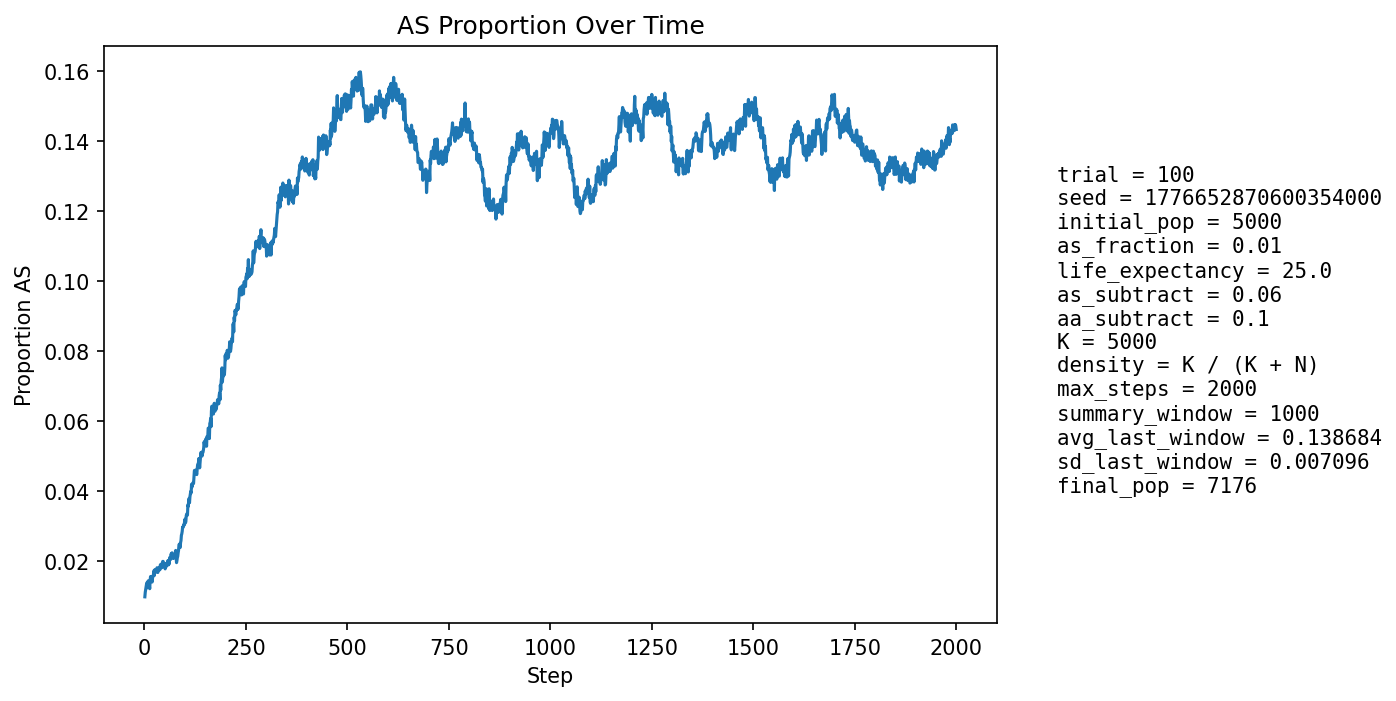

Data behind this chart, as committed beside it:
step, population_size, births, newborn_AA, newborn_AS, newborn_SS, prop_newborn_AA, prop_newborn_AS, prop_newborn_SS, prop_repro_AA, prop_repro_AS, prop_AS_population
1, 5257, 1271, 1260, 11, 0, 0.9913, 0.008655, 0.0, 0.9917, 0.008261, 0.009892
2, 5340, 1241, 1227, 14, 0, 0.9887, 0.01128, 0.0, 0.9906, 0.00943, 0.01124
3, 5420, 1232, 1220, 12, 0, 0.9903, 0.00974, 0.0, 0.9894, 0.0106, 0.01199
4, 5478, 1211, 1196, 15, 0, 0.9876, 0.01239, 0.0, 0.9869, 0.01307, 0.01278
5, 5579, 1251, 1233, 18, 0, 0.9856, 0.01439, 0.0, 0.9863, 0.01374, 0.01344
6, 5676, 1274, 1254, 20, 0, 0.9843, 0.0157, 0.0, 0.9866, 0.01336, 0.01392
7, 5770, 1293, 1281, 11, 1, 0.9907, 0.008507, 0.0007734, 0.987, 0.01304, 0.01248
8, 5858, 1303, 1284, 19, 0, 0.9854, 0.01458, 0.0, 0.9872, 0.01283, 0.01349
9, 5953, 1320, 1297, 23, 0, 0.9826, 0.01742, 0.0, 0.9867, 0.01326, 0.01445
10, 6047, 1337, 1322, 15, 0, 0.9888, 0.01122, 0.0, 0.9863, 0.01366, 0.01356
11, 6141, 1355, 1339, 16, 0, 0.9882, 0.01181, 0.0, 0.987, 0.01303, 0.01352
12, 6232, 1375, 1358, 17, 0, 0.9876, 0.01236, 0.0, 0.9866, 0.01338, 0.01316
13, 6306, 1373, 1361, 12, 0, 0.9913, 0.00874, 0.0, 0.9861, 0.01394, 0.01221
14, 6374, 1379, 1348, 31, 0, 0.9775, 0.02248, 0.0, 0.9865, 0.01347, 0.01475
15, 6439, 1387, 1358, 29, 0, 0.9791, 0.02091, 0.0, 0.9867, 0.01331, 0.01569
16, 6503, 1400, 1381, 19, 0, 0.9864, 0.01357, 0.0, 0.9866, 0.01342, 0.01476
17, 6558, 1408, 1382, 26, 0, 0.9815, 0.01847, 0.0, 0.9877, 0.01235, 0.01571
18, 6608, 1414, 1395, 19, 0, 0.9866, 0.01344, 0.0, 0.9859, 0.01407, 0.01513
19, 6657, 1419, 1406, 13, 0, 0.9908, 0.009161, 0.0, 0.9845, 0.01548, 0.01412
20, 6699, 1424, 1400, 24, 0, 0.9831, 0.01685, 0.0, 0.9846, 0.01536, 0.01538
21, 6742, 1431, 1407, 24, 0, 0.9832, 0.01677, 0.0, 0.9833, 0.01672, 0.01587
22, 6781, 1436, 1413, 23, 0, 0.984, 0.01602, 0.0, 0.9831, 0.0169, 0.01607
23, 6816, 1439, 1408, 30, 1, 0.9785, 0.02085, 0.0006949, 0.9841, 0.01593, 0.01731
24, 6844, 1442, 1425, 17, 0, 0.9882, 0.01179, 0.0, 0.9833, 0.01673, 0.01593
25, 6869, 1444, 1419, 25, 0, 0.9827, 0.01731, 0.0, 0.983, 0.01695, 0.0166
26, 6891, 1447, 1416, 31, 0, 0.9786, 0.02142, 0.0, 0.9843, 0.01572, 0.0177
27, 6913, 1451, 1427, 24, 0, 0.9835, 0.01654, 0.0, 0.9835, 0.01652, 0.01736
28, 6933, 1453, 1430, 23, 0, 0.9842, 0.01583, 0.0, 0.9838, 0.01618, 0.01731
29, 6949, 1454, 1430, 24, 0, 0.9835, 0.01651, 0.0, 0.9839, 0.01613, 0.01712
30, 6965, 1457, 1433, 24, 0, 0.9835, 0.01647, 0.0, 0.9825, 0.01751, 0.01709
31, 6976, 1458, 1425, 33, 0, 0.9774, 0.02263, 0.0, 0.9822, 0.01777, 0.01821
32, 6990, 1460, 1440, 19, 1, 0.9863, 0.01301, 0.0006849, 0.9826, 0.01745, 0.01688
33, 7000, 1461, 1439, 22, 0, 0.9849, 0.01506, 0.0, 0.9823, 0.01769, 0.01686
34, 7010, 1463, 1437, 26, 0, 0.9822, 0.01777, 0.0, 0.9821, 0.01794, 0.0174
35, 7018, 1463, 1438, 25, 0, 0.9829, 0.01709, 0.0, 0.9815, 0.0185, 0.01753
36, 7028, 1464, 1436, 28, 0, 0.9809, 0.01913, 0.0, 0.9818, 0.01818, 0.01821
37, 7037, 1466, 1438, 28, 0, 0.9809, 0.0191, 0.0, 0.9821, 0.01787, 0.01833
38, 7044, 1466, 1444, 22, 0, 0.985, 0.01501, 0.0, 0.9827, 0.01728, 0.0176
39, 7052, 1467, 1433, 34, 0, 0.9768, 0.02318, 0.0, 0.9827, 0.01726, 0.019
40, 7061, 1469, 1438, 31, 0, 0.9789, 0.0211, 0.0, 0.9819, 0.01808, 0.01912
41, 7069, 1470, 1441, 29, 0, 0.9803, 0.01973, 0.0, 0.9814, 0.01862, 0.01924
42, 7077, 1470, 1448, 22, 0, 0.985, 0.01497, 0.0, 0.9817, 0.01832, 0.01865
43, 7082, 1471, 1449, 22, 0, 0.985, 0.01496, 0.0, 0.9811, 0.01886, 0.01822
44, 7087, 1472, 1441, 31, 0, 0.9789, 0.02106, 0.0, 0.98, 0.01997, 0.01919
45, 7093, 1473, 1440, 33, 0, 0.9776, 0.0224, 0.0, 0.9792, 0.02079, 0.02002
46, 7096, 1472, 1443, 29, 0, 0.9803, 0.0197, 0.0, 0.9798, 0.02022, 0.02001
47, 7101, 1473, 1450, 23, 0, 0.9844, 0.01561, 0.0, 0.9801, 0.01993, 0.01943
48, 7101, 1473, 1447, 26, 0, 0.9823, 0.01765, 0.0, 0.9798, 0.0202, 0.01943
49, 7102, 1473, 1450, 22, 1, 0.9844, 0.01494, 0.0006789, 0.9792, 0.02076, 0.01901
50, 7104, 1474, 1449, 25, 0, 0.983, 0.01696, 0.0, 0.9784, 0.02158, 0.019
51, 7104, 1473, 1454, 19, 0, 0.9871, 0.0129, 0.0, 0.9801, 0.0199, 0.01788
52, 7104, 1473, 1444, 29, 0, 0.9803, 0.01969, 0.0, 0.9807, 0.01935, 0.01872
53, 7105, 1473, 1440, 33, 0, 0.9776, 0.0224, 0.0, 0.9815, 0.01851, 0.01942
54, 7108, 1474, 1451, 23, 0, 0.9844, 0.0156, 0.0, 0.9812, 0.01878, 0.01857
55, 7109, 1474, 1445, 29, 0, 0.9803, 0.01967, 0.0, 0.9815, 0.01849, 0.01913
56, 7106, 1473, 1442, 31, 0, 0.979, 0.02105, 0.0, 0.9818, 0.01822, 0.01942
57, 7105, 1472, 1439, 33, 0, 0.9776, 0.02242, 0.0, 0.9818, 0.01823, 0.01999
58, 7104, 1472, 1439, 33, 0, 0.9776, 0.02242, 0.0, 0.9826, 0.0174, 0.02027
59, 7106, 1473, 1452, 21, 0, 0.9857, 0.01426, 0.0, 0.9818, 0.01823, 0.019
60, 7106, 1474, 1445, 29, 0, 0.9803, 0.01967, 0.0, 0.9812, 0.01878, 0.01956
... 1,940 more rows
